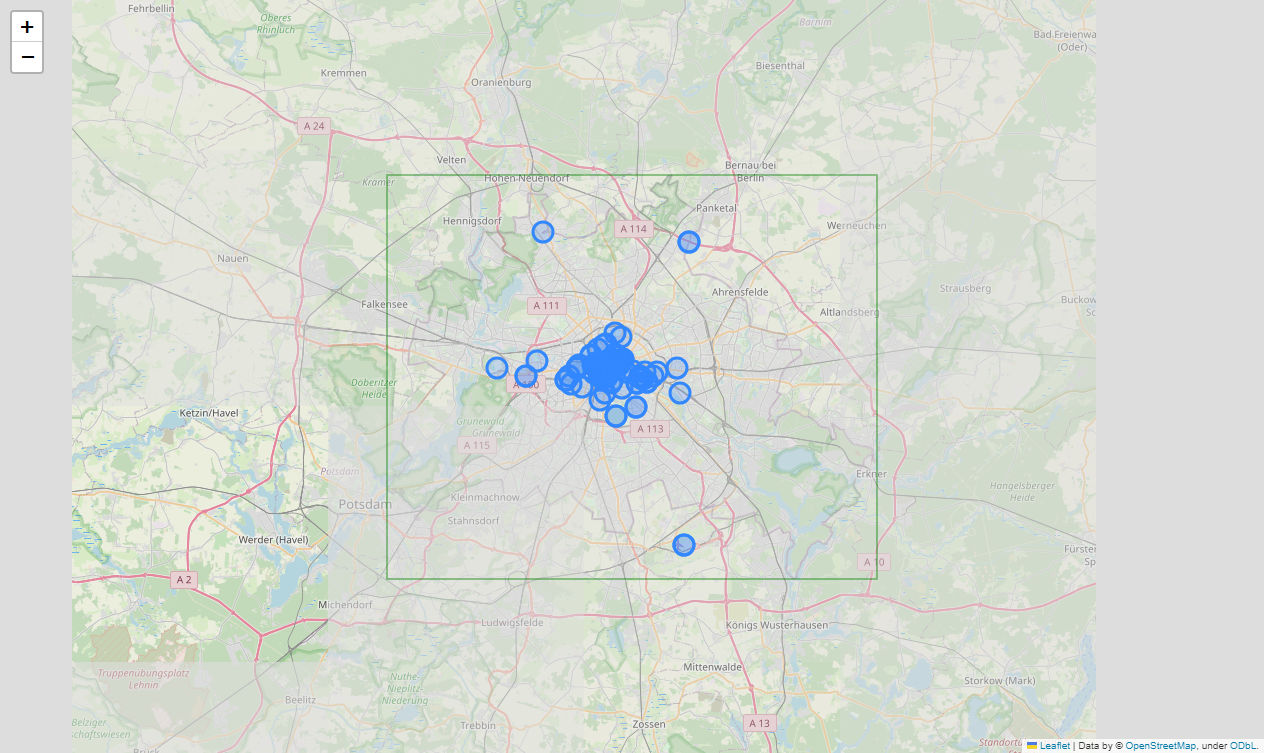

The file beside this chart, header and first rows:
, wkt_point, saved
0, POINT (13.388880895242808 52.51704798917…, 988
1, POINT (13.388880895242806 52.51704798917…, 972
2, POINT (13.40102712363769 52.519086418579…, 946
3, POINT (13.3777026338704 52.5162750080405…, 568
4, POINT (13.435862313478168 52.50746747763…, 510
5, POINT (13.377702633870399 52.51627500804…, 501
6, POINT (13.39655990449011 52.521016081887…, 443
7, POINT (13.3789619310123 52.5141294012925…, 441
8, POINT (13.36933280057707 52.525195005746…, 412
9, POINT (13.390374730455676 52.50750829131…, 389
10, POINT (13.376101355076585 52.51859596484…, 371
11, POINT (13.378961931012299 52.51412940129…, 368
12, POINT (13.376101355076583 52.51859596484…, 339
13, POINT (13.402274350838908 52.54376850766…, 329
14, POINT (13.390374730455676 52.50750829131…, 321
15, POINT (13.4135007367544 52.5222118104139…, 287
16, POINT (13.40942243791686 52.520820508087…, 254
17, POINT (13.295226941222154 52.52053136191…, 244
18, POINT (13.381689737600766 52.51053819324…, 219
19, POINT (13.39627022591435 52.502007897900…, 211
20, POINT (13.504194438957512 52.61932592806…, 201
21, POINT (13.408554743294076 52.51827443314…, 199
22, POINT (13.340952346779048 52.50158991170…, 178
23, POINT (13.402267645316329 52.51936877381…, 176
24, POINT (13.39205915772959 52.513861703179…, 170
25, POINT (13.3895834787904 52.5342184277655…, 163
26, POINT (13.369662712288374 52.52494532594…, 161
27, POINT (13.390691231121792 52.50801764288…, 160
28, POINT (13.39205915772959 52.513861703179…, 156
29, POINT (13.338618824918711 52.50811396190…, 153
30, POINT (13.43149433606486 52.502168723563…, 152
31, POINT (13.39502299871313 52.521655294771…, 152
32, POINT (13.376295815231629 52.51633295184…, 151
33, POINT (13.398787479093585 52.51945282719…, 150
34, POINT (13.443034540437424 52.51116667583…, 149
35, POINT (13.23991085022621 52.514574200953…, 147
36, POINT (13.388022433132107 52.49397892898…, 147
37, POINT (13.350110749528625 52.51451135797…, 138
38, POINT (13.44595278386737 52.502775284093…, 137
39, POINT (13.379114816927284 52.53049016802…, 130
40, POINT (13.395677457717625 52.52107755553…, 130
41, POINT (13.35011209063316 52.514508093398…, 129
42, POINT (13.37182993718855 52.516768752086…, 129
43, POINT (13.409421096812352 52.52082050808…, 127
44, POINT (13.395677457717625 52.52107755553…, 122
45, POINT (13.379294524932618 52.50901184095…, 122
46, POINT (13.350110749528625 52.51451135797…, 119
47, POINT (13.383878420173204 52.50633610727…, 119
48, POINT (13.37610537839015 52.518593516645…, 118
49, POINT (13.3874457581896 52.5337942216097…, 118
50, POINT (13.279730925557999 52.50744788705…, 117
51, POINT (13.393822710170028 52.51652881765…, 115
52, POINT (13.416915188855796 52.51120748608…, 114
53, POINT (13.401412020634211 52.52659514463…, 113
54, POINT (13.40751270508403 52.516815269834…, 113
55, POINT (13.43758697388759 52.506158154592…, 113
56, POINT (13.383878420173204 52.50633610727…, 113
57, POINT (13.394841949603276 52.51575840709…, 111
58, POINT (13.397031973280264 52.51769909769…, 110
59, POINT (13.426109801427344 52.51170700044…, 109
... 40 more rows
